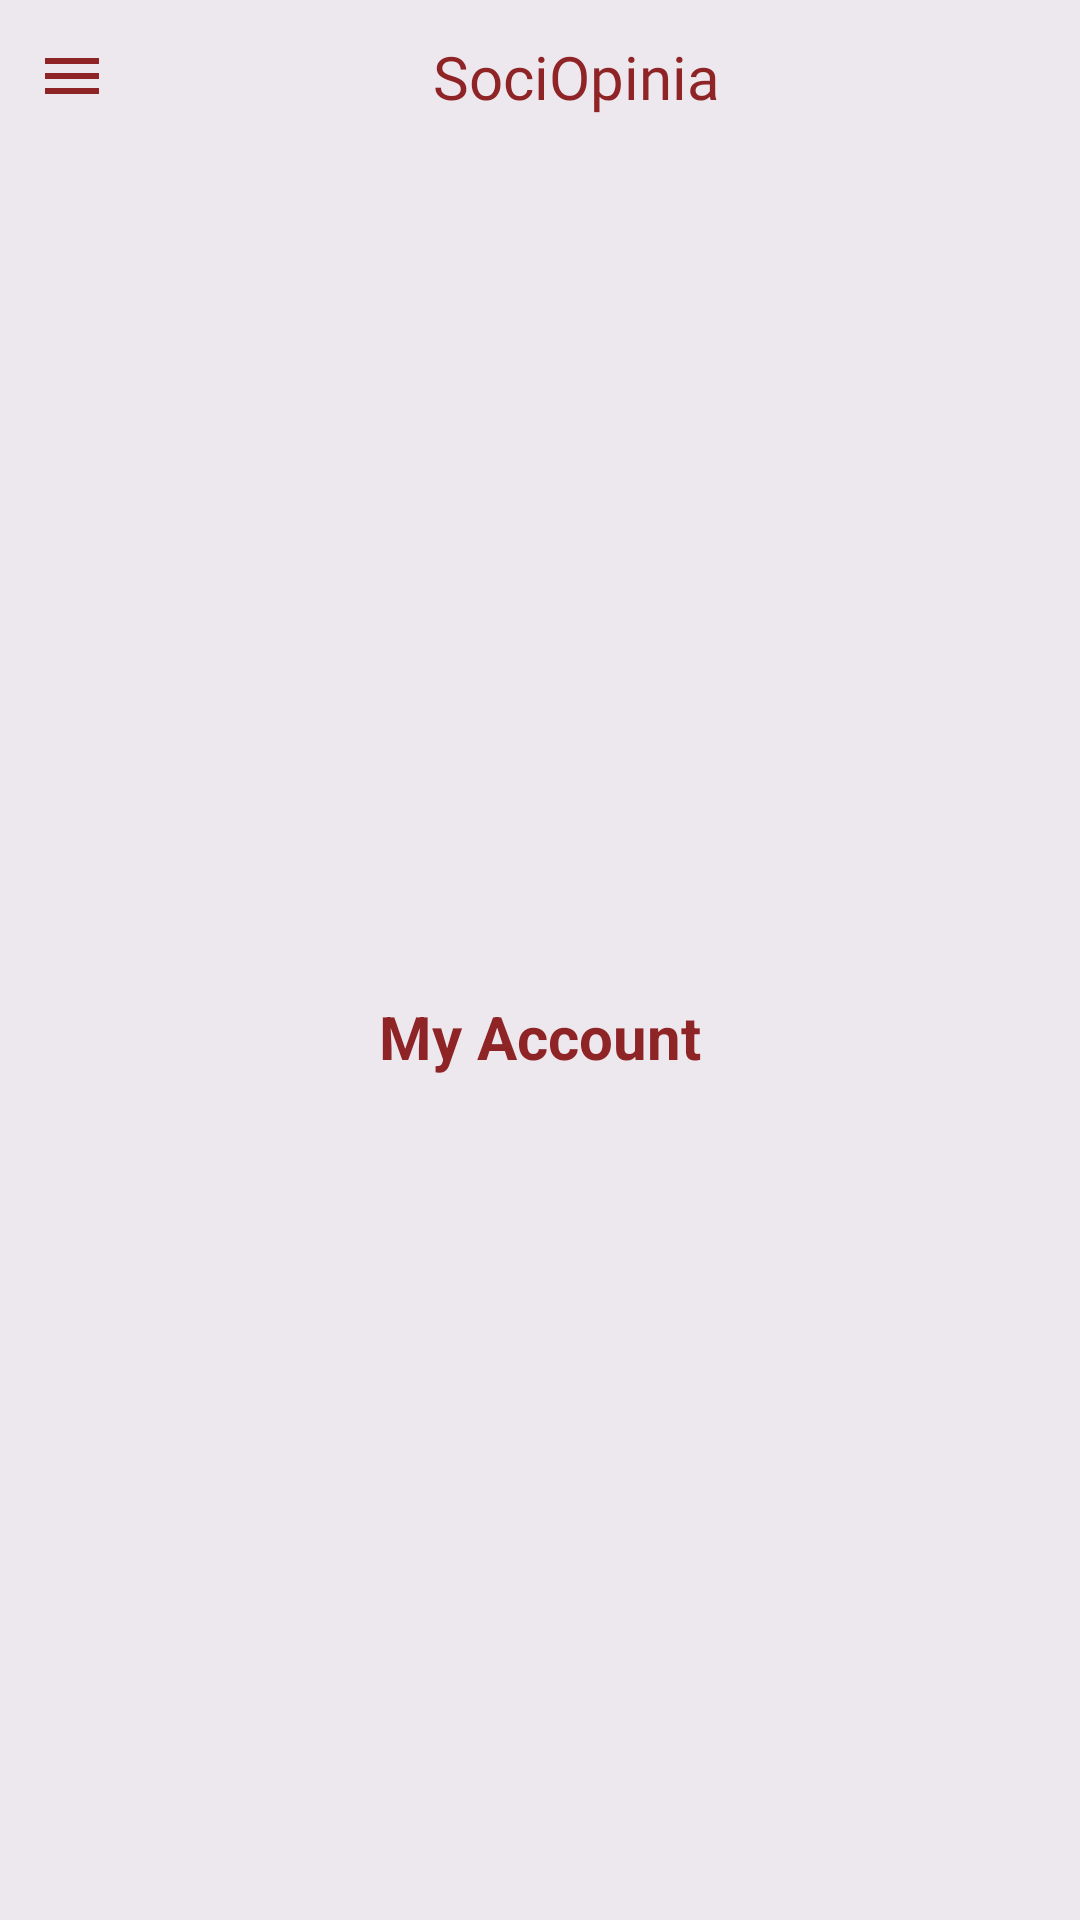

The Android layout XML behind this screen, and the referenced resources:
<!-- AndroidManifest.xml: application theme Theme.SociOpinia -->
<!-- res/layout/activity_my_account.xml -->
<?xml version="1.0" encoding="utf-8"?>
<androidx.drawerlayout.widget.DrawerLayout
    xmlns:android="http://schemas.android.com/apk/res/android"
    xmlns:tools="http://schemas.android.com/tools"
    xmlns:app="http://schemas.android.com/apk/res-auto"
    android:layout_width="match_parent"
    android:layout_height="match_parent"
    android:id="@+id/drawerlayout"
    tools:context=".MyAccount"
    android:background="@color/off_white">

    <LinearLayout
        android:layout_width="match_parent"
        android:layout_height="match_parent"
        android:orientation="vertical">

        <include
            layout="@layout/main_toolbar"/>

        <TextView
            android:layout_width="match_parent"
            android:layout_height="match_parent"
            android:text="My Account"
            android:textSize="20dp"
            android:textColor="@color/maroon"
            android:textStyle="bold"
            android:gravity="center"/>

    </LinearLayout>

    <RelativeLayout
        android:layout_width="300dp"
        android:layout_height="match_parent"
        android:layout_gravity="start"
        android:background="@color/off_white">

        <include
            layout="@layout/main_navdrawer"/>

    </RelativeLayout>

</androidx.drawerlayout.widget.DrawerLayout>
<!-- res/layout/main_toolbar.xml (included above) -->
<?xml version="1.0" encoding="utf-8"?>
<LinearLayout
    xmlns:android="http://schemas.android.com/apk/res/android"
    android:layout_width="match_parent"
    android:layout_height="wrap_content"
    android:orientation="horizontal"
    android:padding="12dp"
    android:gravity="center_vertical">

    <ImageView
        android:layout_width="wrap_content"
        android:layout_height="wrap_content"
        android:onClick="ClickMenu"
        android:src="@drawable/menutoggle"/>

    <TextView
        android:layout_width="0dp"
        android:layout_height="wrap_content"
        android:layout_weight="1"
        android:text="SociOpinia"
        android:fontFamily="@font/bebasneuereg"
        android:textSize="20dp"
        android:textAlignment="center"
        android:textColor="@color/maroon"/>
</LinearLayout>
<!-- res/layout/main_navdrawer.xml (included above) -->
<?xml version="1.0" encoding="utf-8"?>
<LinearLayout
    xmlns:android="http://schemas.android.com/apk/res/android"
    xmlns:tools="http://schemas.android.com/tools"
    android:layout_width="match_parent"
    android:layout_height="match_parent"
    android:background="@color/maroon"
    android:orientation="vertical">

    <ImageView
        android:layout_width="match_parent"
        android:layout_height="189dp"
        android:layout_margin="1dp"
        android:onClick="ClickLogo"
        android:paddingTop="10dp"
        android:src="@drawable/sociopinialogo" />

    <View
        android:layout_width="390dp"
        android:layout_height="4dp"
        android:layout_marginTop="2dp"
        android:layout_marginStart="10dp"
        android:layout_marginBottom="16dp"
        android:background="@color/off_white" />

    <LinearLayout
        android:layout_width="match_parent"
        android:layout_height="wrap_content"
        android:orientation="horizontal"
        android:onClick="ClickDashboard"
        android:padding="10dp">

        <ImageView
            android:layout_width="40dp"
            android:layout_height="40dp"
            android:src="@drawable/dashboard" />

        <TextView
            android:layout_width="0dp"
            android:layout_height="wrap_content"
            android:layout_weight="1"
            android:text="Dashboard"
            android:textColor="@color/off_white"
            android:fontFamily="@font/librebaskervillebold"
            android:textSize="15dp"
            android:textStyle="bold"
            android:padding="12dp"
            tools:ignore="Suspicious0dp"/>

    </LinearLayout>



    <LinearLayout
        android:layout_width="match_parent"
        android:layout_height="wrap_content"
        android:orientation="horizontal"
        android:onClick="ClickMyAcct"
        android:padding="10dp">

        <ImageView
            android:layout_width="40dp"
            android:layout_height="40dp"
            android:src="@drawable/myaccount"/>

        <TextView
            android:layout_width="0dp"
            android:layout_height="wrap_content"
            android:layout_weight="1"
            android:text="My Account"
            android:textColor="@color/off_white"
            android:fontFamily="@font/librebaskervillebold"
            android:textSize="15dp"
            android:textStyle="bold"
            android:padding="12dp"
            tools:ignore="Suspicious0dp"/>

    </LinearLayout>


    <LinearLayout
        android:layout_width="match_parent"
        android:layout_height="wrap_content"
        android:orientation="horizontal"
        android:onClick="ClickLogout"
        android:layout_marginTop="440dp"
        android:padding="10dp">

        <ImageView
            android:layout_width="40dp"
            android:layout_height="40dp"
            android:src="@drawable/logouticon"/>

        <TextView
            android:layout_width="0dp"
            android:layout_height="wrap_content"
            android:layout_weight="1"
            android:text="Logout"
            android:textColor="@color/off_white"
            android:fontFamily="@font/librebaskervillebold"
            android:textSize="15dp"
            android:textStyle="bold"
            android:padding="12dp"
            tools:ignore="Suspicious0dp"/>

    </LinearLayout>

</LinearLayout>
<!-- resources referenced by this layout -->
<resources>
  <color name="maroon">#8F2427</color>
  <color name="off_white">#EDE8EE</color>
  <!-- drawable dashboard (drawable) -->
  <vector android:height="24dp" android:tint="#EDE8EE"
      android:viewportHeight="24" android:viewportWidth="24"
      android:width="24dp" xmlns:android="http://schemas.android.com/apk/res/android">
      <path android:fillColor="@android:color/white" android:pathData="M3,13h8L11,3L3,3v10zM3,21h8v-6L3,15v6zM13,21h8L21,11h-8v10zM13,3v6h8L21,3h-8z"/>
  </vector>
  <!-- drawable logouticon (drawable) -->
  <vector xmlns:android="http://schemas.android.com/apk/res/android"
      android:width="24dp"
      android:height="24dp"
      android:viewportWidth="24"
      android:viewportHeight="24"
      android:tint="#EDE8EE">
    <path
        android:fillColor="@android:color/white"
        android:pathData="M13,3h-2v10h2L13,3zM17.83,5.17l-1.42,1.42C17.99,7.86 19,9.81 19,12c0,3.87 -3.13,7 -7,7s-7,-3.13 -7,-7c0,-2.19 1.01,-4.14 2.58,-5.42L6.17,5.17C4.23,6.82 3,9.26 3,12c0,4.97 4.03,9 9,9s9,-4.03 9,-9c0,-2.74 -1.23,-5.18 -3.17,-6.83z"/>
  </vector>
  <!-- drawable menutoggle (drawable) -->
  <vector xmlns:android="http://schemas.android.com/apk/res/android"
      android:width="24dp"
      android:height="24dp"
      android:viewportWidth="24"
      android:viewportHeight="24"
      android:tint="@color/maroon">
    <path
        android:fillColor="@android:color/white"
        android:pathData="M3,18h18v-2L3,16v2zM3,13h18v-2L3,11v2zM3,6v2h18L21,6L3,6z"/>
  </vector>
  <!-- drawable myaccount (drawable) -->
  <vector android:height="24dp" android:tint="#EDE8EE"
      android:viewportHeight="24" android:viewportWidth="24"
      android:width="24dp" xmlns:android="http://schemas.android.com/apk/res/android">
      <path android:fillColor="@android:color/white" android:pathData="M12,2C6.48,2 2,6.48 2,12s4.48,10 10,10 10,-4.48 10,-10S17.52,2 12,2zM12,5c1.66,0 3,1.34 3,3s-1.34,3 -3,3 -3,-1.34 -3,-3 1.34,-3 3,-3zM12,19.2c-2.5,0 -4.71,-1.28 -6,-3.22 0.03,-1.99 4,-3.08 6,-3.08 1.99,0 5.97,1.09 6,3.08 -1.29,1.94 -3.5,3.22 -6,3.22z"/>
  </vector>
  <!-- drawable sociopinialogo: png bitmap (drawable-v24, 151662 bytes) -->
  <style name="Theme.SociOpinia" parent="Theme.MaterialComponents.DayNight.NoActionBar.Bridge">
          
          <item name="colorPrimary">@color/colorPrimary</item>
          <item name="colorPrimaryVariant">@color/colorPrimaryDark</item>
          <item name="colorOnPrimary">@color/colorPrimary</item>
  
          
          <item name="colorSecondary">@color/colorPrimary</item>
          <item name="colorSecondaryVariant">@color/colorPrimaryDark</item>
          <item name="colorOnSecondary">@color/colorPrimary</item>
  
          
          <item name="android:statusBarColor" tools:targetApi="l">?attr/colorPrimaryVariant</item>
  
          
  
      </style>
  <color name="colorPrimary">#8F2427</color>
  <color name="colorPrimaryDark">#FF6200EE</color>
</resources>
